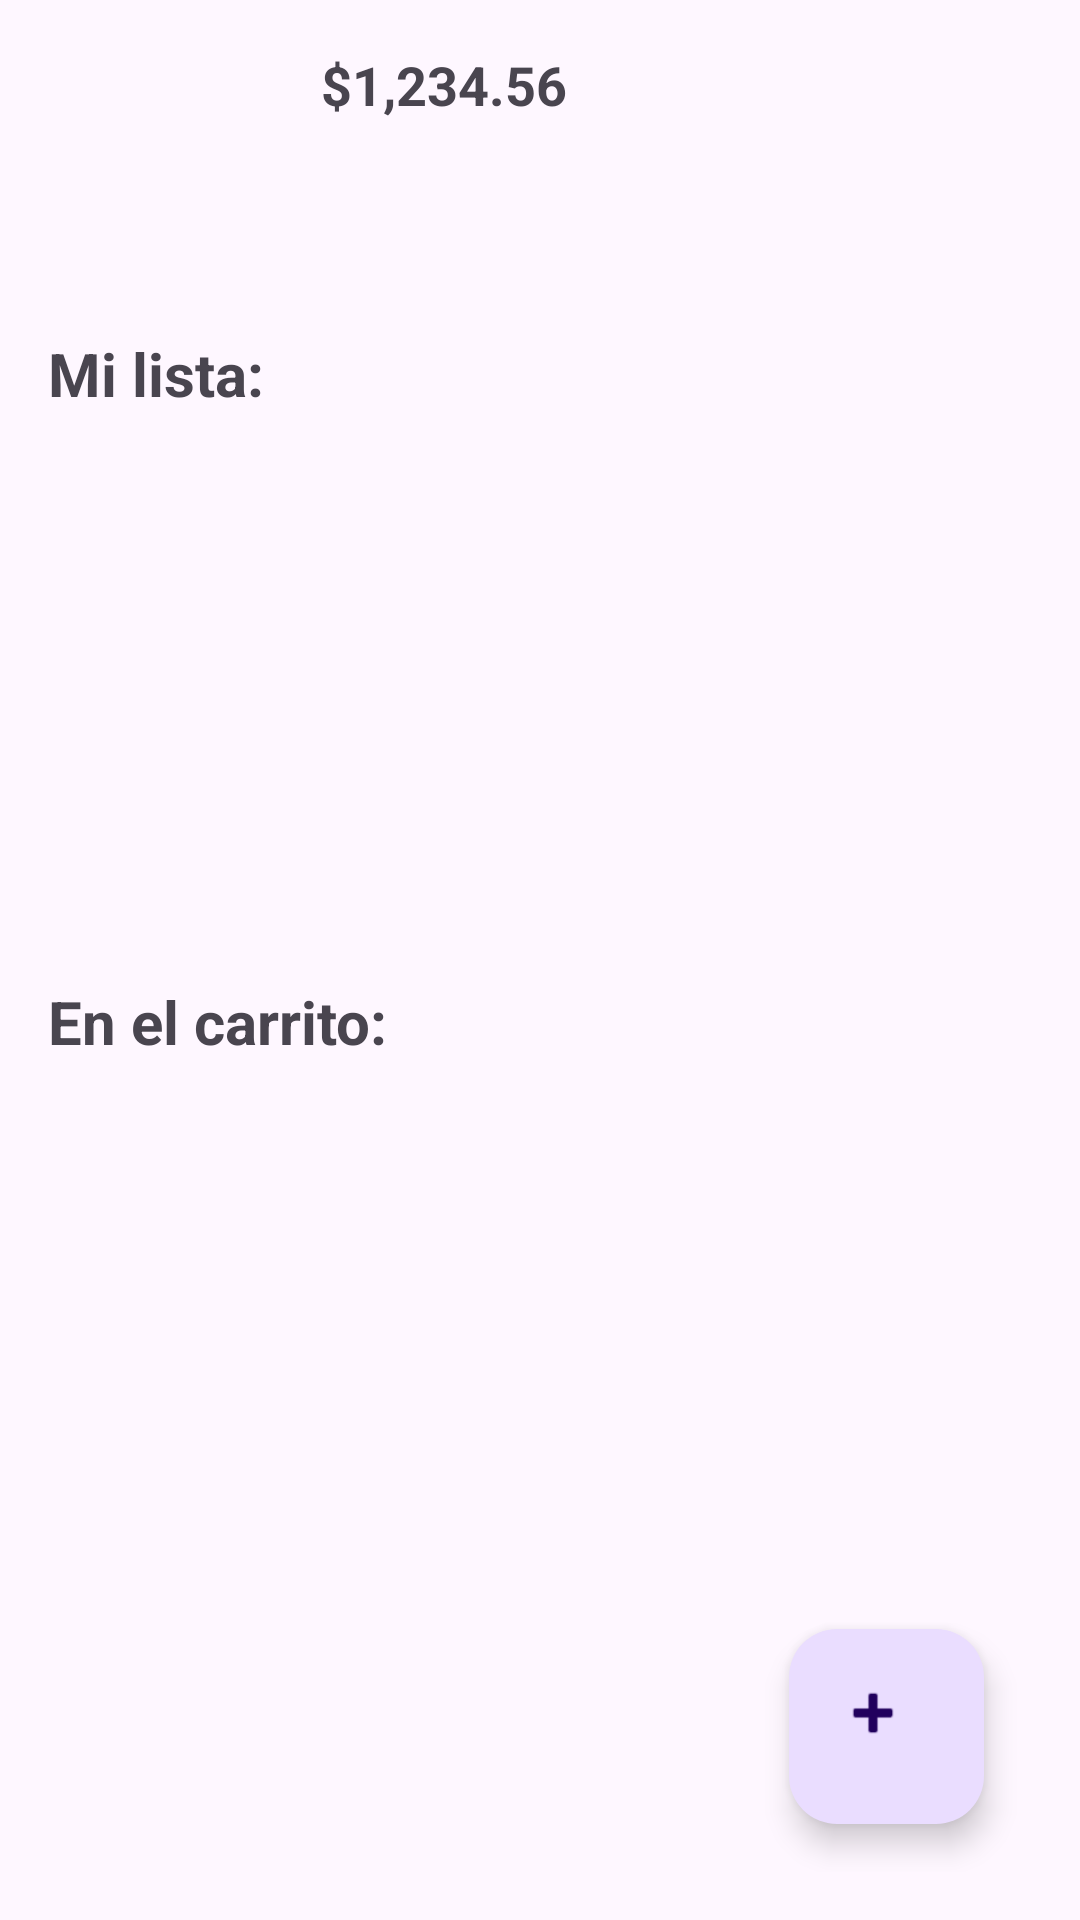

The Android layout XML behind this screen, and the referenced resources:
<!-- AndroidManifest.xml: application theme Theme.BarraDeNavegacion -->
<!-- res/layout/fragment_cart.xml -->
<LinearLayout
    xmlns:android="http://schemas.android.com/apk/res/android"
    xmlns:tools="http://schemas.android.com/tools"
    android:layout_width="match_parent"
    android:layout_height="match_parent"
    android:orientation="vertical"
    android:padding="16dp"
    tools:context=".MainActivity">

    
    <LinearLayout
        android:layout_width="match_parent"
        android:layout_height="wrap_content"
        android:orientation="horizontal">

        <ImageView
            android:layout_width="91dp"
            android:layout_height="79dp"
            android:src="@drawable/logo_savar" />

        <TextView
            android:id="@+id/tvRestante"
            android:layout_width="wrap_content"
            android:layout_height="wrap_content"
            android:text="$1,234.56"
            android:textSize="18sp"
            android:textStyle="bold" />
    </LinearLayout>

    
    <TextView
        android:layout_width="wrap_content"
        android:layout_height="wrap_content"
        android:text="Mi lista:"
        android:textStyle="bold"
        android:textSize="20sp"
        android:layout_marginTop="16dp" />

    <androidx.recyclerview.widget.RecyclerView
        android:id="@+id/recyclerMiLista"
        android:layout_width="match_parent"
        android:layout_height="0dp"
        android:layout_weight="1"
        android:layout_marginBottom="16dp"
        android:scrollbars="vertical"/>

    
    <TextView
        android:layout_width="wrap_content"
        android:layout_height="wrap_content"
        android:text="En el carrito:"
        android:textStyle="bold"
        android:textSize="20sp"
        android:layout_marginTop="16dp" />

    <androidx.recyclerview.widget.RecyclerView
        android:id="@+id/recyclerCarrito"
        android:layout_width="match_parent"
        android:layout_height="0dp"
        android:layout_weight="1"
        android:layout_marginBottom="16dp"
        android:scrollbars="vertical"/>

    
    <com.google.android.material.floatingactionbutton.FloatingActionButton
        android:id="@+id/fabAgregar"
        android:layout_width="65dp"
        android:layout_height="69dp"
        android:layout_gravity="end|bottom"
        android:layout_margin="16dp"
        android:src="@android:drawable/ic_input_add"
        android:tint="@android:color/white" />

</LinearLayout>
<!-- resources referenced by this layout -->
<resources>
  <style name="Theme.BarraDeNavegacion" parent="Base.Theme.BarraDeNavegacion" />
  <style name="Base.Theme.BarraDeNavegacion" parent="Theme.Material3.DayNight.NoActionBar">
          
          
      </style>
</resources>
